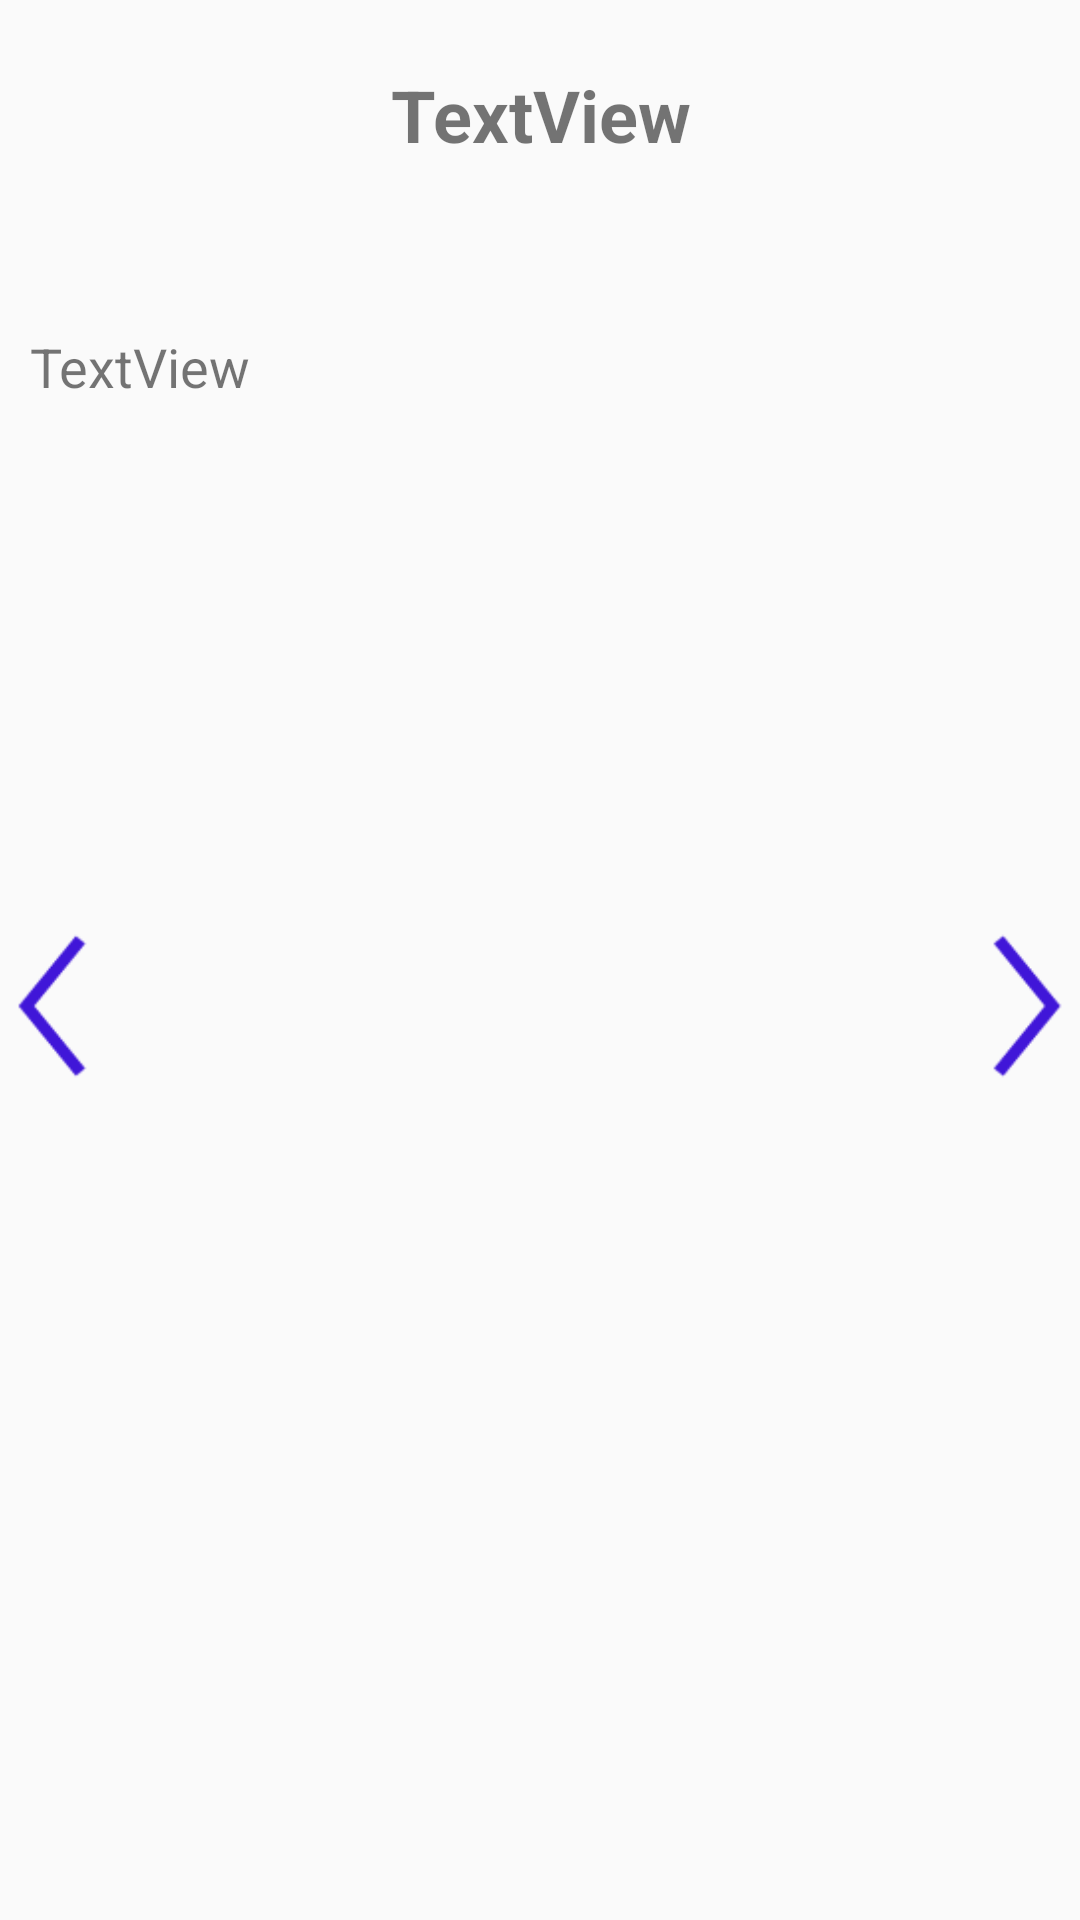

Produce the Android XML layout that renders to this screen, including the resource entries it uses.
<!-- AndroidManifest.xml: application theme AppTheme -->
<!-- res/layout/activity_tip_description.xml -->
<?xml version="1.0" encoding="utf-8"?>
<FrameLayout xmlns:android="http://schemas.android.com/apk/res/android"
    xmlns:app="http://schemas.android.com/apk/res-auto"
    xmlns:tools="http://schemas.android.com/tools"
    android:layout_width="match_parent"
    android:layout_height="match_parent"
    tools:context=".activities.tipDescriptionActivity">

    <TextView
        android:id="@+id/texttitle"
        android:layout_width="match_parent"
        android:layout_height="wrap_content"
        android:layout_marginTop="22dp"
        android:layout_marginBottom="17dp"
        android:alpha="2"
        android:gravity="center"
        android:text="TextView"
        android:textSize="24dp"
        android:textStyle="bold" />

    <TextView
        android:id="@+id/textdesc"
        android:layout_width="match_parent"
        android:layout_height="match_parent"
        android:layout_marginTop="100dp"
        android:padding="10dp"

        android:text="TextView"
        android:textSize="18dp" />

    <ImageView
        android:id="@+id/next"
        android:layout_width="35dp"
        android:layout_height="70dp"
        android:layout_gravity="right"

        android:layout_marginTop="300dp"
        android:padding="5dp"
        android:src="@drawable/ic_next_focus" />

    <ImageView
        android:id="@+id/back"
        android:layout_width="35dp"
        android:layout_height="70dp"

        android:layout_marginTop="300dp"
        android:padding="5dp"
        android:src="@drawable/ic_back_focus" />
</FrameLayout>
<!-- resources referenced by this layout -->
<resources>
  <!-- drawable ic_back_focus: png bitmap (drawable, 370 bytes) -->
  <!-- drawable ic_next_focus: png bitmap (drawable, 363 bytes) -->
  <style name="AppTheme" parent="Theme.AppCompat.Light.DarkActionBar">
          
          <item name="colorPrimary">@color/colorPrimary</item>
          <item name="colorPrimaryDark">@color/colorPrimaryDark</item>
          <item name="colorAccent">@color/colorAccent</item>
      </style>
  <!-- not gathered from this repository: default colours our renderer supplied (Android Studio template values) -->
  <color name="colorPrimary">#FF6200EE</color>
  <color name="colorPrimaryDark">#FF3700B3</color>
  <color name="colorAccent">#FF03DAC5</color>
</resources>
